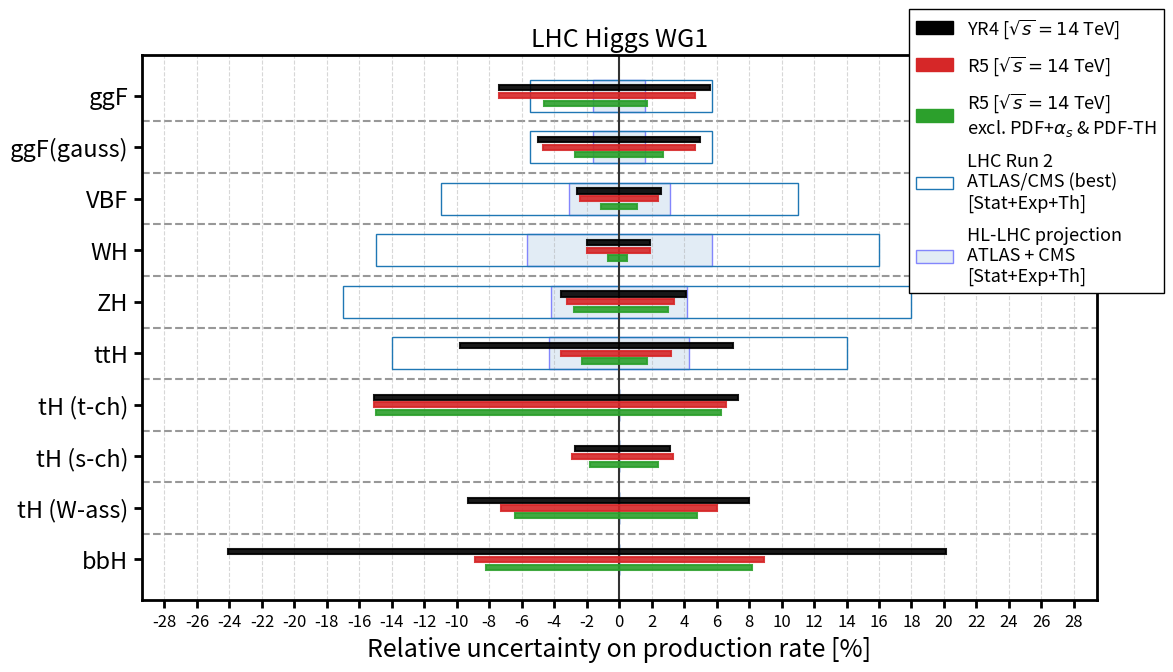

Source code (Python):
import numpy as np
import matplotlib.pyplot as plt
from matplotlib.ticker import MultipleLocator

from matplotlib.lines import Line2D
from matplotlib.patches import Patch

plt.rcParams.update({
    "font.size": 16,
    "axes.labelsize": 18,
    "axes.titlesize": 18,
    "xtick.labelsize": 12,
    "ytick.labelsize": 17,
    "legend.fontsize": 13,
    "pdf.fonttype": 42,
    "ps.fonttype": 42,
})

## NOTES :

# Run 2 : xsec measurements from HIGP-2025-16 (Figure 3) and from CMS-HIG-21-018 (https://www.hepdata.net/record/ins3123082?version=1&table=Cross%20sections%3A%20STXS%20stage%200)
#         Using smallest expected uncertainty   

# HL-LHC : sigma_i/sigma_SM projection from snowmass (https://arxiv.org/abs/2209.07510)
#          Originally from CERN-2019-007 (Fig 28), check page 278


data = {
      "ggF": {
        "YR4": (-7.4, 5.6),
        "R5": (-7.4, 4.7),
        "R5 without PDF": (-4.6, 1.7),
        "HL-LHC": (-1.60, 1.60),
        "Run 2": (-5.5, 5.7),   
    },
      "ggF(gauss)": {
        "YR4": (-5, 5),
        "R5": (-4.7, 4.7),
        "R5 without PDF": (-2.7, 2.7), # 4.6/sqrt(3)
        "HL-LHC": (-1.60, 1.60),
        "Run 2": (-5.5, 5.7),  
    },
    "VBF": {
        "YR4": (-2.6, 2.6), # included delta_ew of 1.5% from YR4 pg 89 (as TU+scale in R5)
        "R5": (-2.4, 2.4),
        "R5 without PDF": (-1.1, 1.1),
        "HL-LHC": (-3.1, 3.1),
        "Run 2": (-11, 11), 
    },
    "WH": {
        "YR4": (-2.0, 1.9),   
        "R5": (-2.0, 1.9), 
        "R5 without PDF": (-0.7, 0.5),
        "HL-LHC": (-5.7, 5.7),
        "Run 2": (-15, 16),
    },
    "ZH": {
        "YR4": (-3.6, 4.1), 
        "R5": (-3.2, 3.4),
        "R5 without PDF": (-2.8, 3.0),
        "HL-LHC": (-4.2, 4.2),
        "Run 2": (-17, 18),
    },
    "ttH": {
        "YR4": (-9.8, 7.0),
        "R5": (-3.6, 3.2),
        "R5 without PDF": (-2.3, 1.7),
        "HL-LHC": (-4.3, 4.3),
        "Run 2": (-14, 14), 
    },
    "tH (t-ch)": {
        "YR4": (-15.1, 7.3),
        "R5": (-15.1, 6.6),
        "R5 without PDF": (-15, 6.3),
        "HL-LHC": (0.0, 0.0),
        "Run 2": (0.0, 0.0),
    },
    "tH (s-ch)": {
        "YR4": (-2.7, 3.1),
        "R5": (-2.9, 3.3),
        "R5 without PDF": (-1.8, 2.4),
        "HL-LHC": (0.0, 0.0),
        "Run 2": (0.0, 0.0),
    },
     "tH (W-ass)": {
        "YR4": (-9.3, 8),
        "R5": (-7.3, 6),
        "R5 without PDF": (-6.4, 4.8),
        "HL-LHC": (0.0, 0.0),
        "Run 2": (0.0, 0.0),
    },
    "bbH": {
        "YR4": (-24.1, 20.1),
        "R5": (-8.9, 8.9),
        "R5 without PDF": (-8.2, 8.2),
        "HL-LHC": (0.0, 0.0),
        "Run 2": (0.0, 0.0),
    },
}

prediction_methods = [
    "YR4",
    "R5",
    "R5 without PDF",
]

colors = {
    "YR4": "black",
    "R5": "tab:red",
    "R5 without PDF": "tab:green",
}

markers = {
    "YR4": "o",
    "R5": "o",
    "R5 without PDF": "o",
}

linestyles = {
    "YR4": "-",
    "R5": "-",
    "R5 without PDF": "-",
}

production_modes = list(data.keys())
y_base = np.arange(len(production_modes))

fig, ax = plt.subplots(figsize=(12, 7))

for spine in ax.spines.values():
    spine.set_linewidth(2.0)
    spine.set_color("black")

ax.tick_params(
    axis="both",
    which="major",
    width=2,
    length=6,
)

offsets = {
    "YR4": -0.15,
    "R5": 0.0,
    "R5 without PDF": 0.15,
}

for i, mode in enumerate(production_modes): # Draw HL-LHC and Run 2 constraints

    neg, pos = data[mode]["HL-LHC"]

    ax.barh(
        y_base[i],
        -neg + pos, 
        left=neg,
        height=0.62,
        facecolor="#BFD7EA",
        edgecolor="blue",
        #hatch="///",
        alpha=0.45,
        linewidth=1.0,
        zorder=0,
    )

    neg, pos = data[mode]["Run 2"]

    ax.barh(
      y_base[i],
      width=pos-neg,
      left=neg,
      height=0.62,
      facecolor="none",
      edgecolor="tab:blue",
      linewidth=1.0,
      linestyle="-",
      zorder=1,
    )
     

block_height = 0.1  
    
for method in prediction_methods:

    for i, mode in enumerate(production_modes):

        neg, pos = data[mode][method] 
        y = y_base[i] + offsets[method]
        
        ax.barh(
            y,
            width=pos - neg,
            left=neg,
            height=block_height,
            color=colors[method],
            edgecolor=colors[method],
            linewidth=1.5,
            alpha=0.9,
            zorder=3,
        )
      

ax.axvline(
    0,
    color="0.2",
    linewidth=1.5,
    zorder=2,
)

for i in range(len(production_modes) - 1):

    ax.axhline(
        i + 0.5,
        color="0.2",
        linestyle="--",
        linewidth=1.5,
        alpha=0.5,
        zorder=0,
    )

ax.set_yticks(y_base)
ax.set_yticklabels(production_modes)

ax.invert_yaxis()

ax.set_xlabel("Relative uncertainty on production rate [%]") # $\delta\sigma/\sigma$ 
ax.set_title(r"LHC Higgs WG1")

ax.xaxis.set_major_locator(MultipleLocator(2))

ax.grid(
    axis="x",
    linestyle="--",
    alpha=0.5,
)

ax.set_axisbelow(True)

max_unc = max(
    max(abs(v) for pair in data[mode].values() for v in pair)
    for mode in production_modes
)

ax.set_xlim(
    -1.22 * max_unc,
     1.22 * max_unc,
)
#ax.set_xlim(-30, 30)

legend_handles = [
    Patch(
        facecolor="black",
        edgecolor="black",
        label="YR4 [$\sqrt{s}=14$ TeV]", # , $m_{h}=125.09$ GeV
    ),
    Patch(
        facecolor="tab:red",
        edgecolor="tab:red",
        label="R5 [$\sqrt{s}=14$ TeV]",
    ),
    Patch(
        facecolor="tab:green",
        edgecolor="tab:green",
        label="R5 [$\sqrt{s}=14$ TeV]\nexcl. PDF+$\\alpha_{s}$ & PDF-TH",
    ),
    Patch(
        facecolor="none",
        edgecolor="tab:blue",
        label="LHC Run 2\nATLAS/CMS (best) \n[Stat+Exp+Th]",
    ),
    Patch(
        facecolor="#BFD7EA",
        edgecolor="blue",
        #hatch="///",
        alpha=0.45,
        linewidth=1.0,
        label="HL-LHC projection\nATLAS + CMS\n[Stat+Exp+Th]",
    ),
]

ax.legend(
    handles=legend_handles,
    loc="upper right",
    bbox_to_anchor=(1.08, 1.1),   # slightly outside right
    labelspacing=0.75,    
    frameon=True,
    framealpha=1,
    edgecolor="black",
    fancybox=False,
)

fig.tight_layout()

fig.savefig(
    "production_mode_uncertainties.pdf",
    bbox_inches="tight",
)

plt.show()
